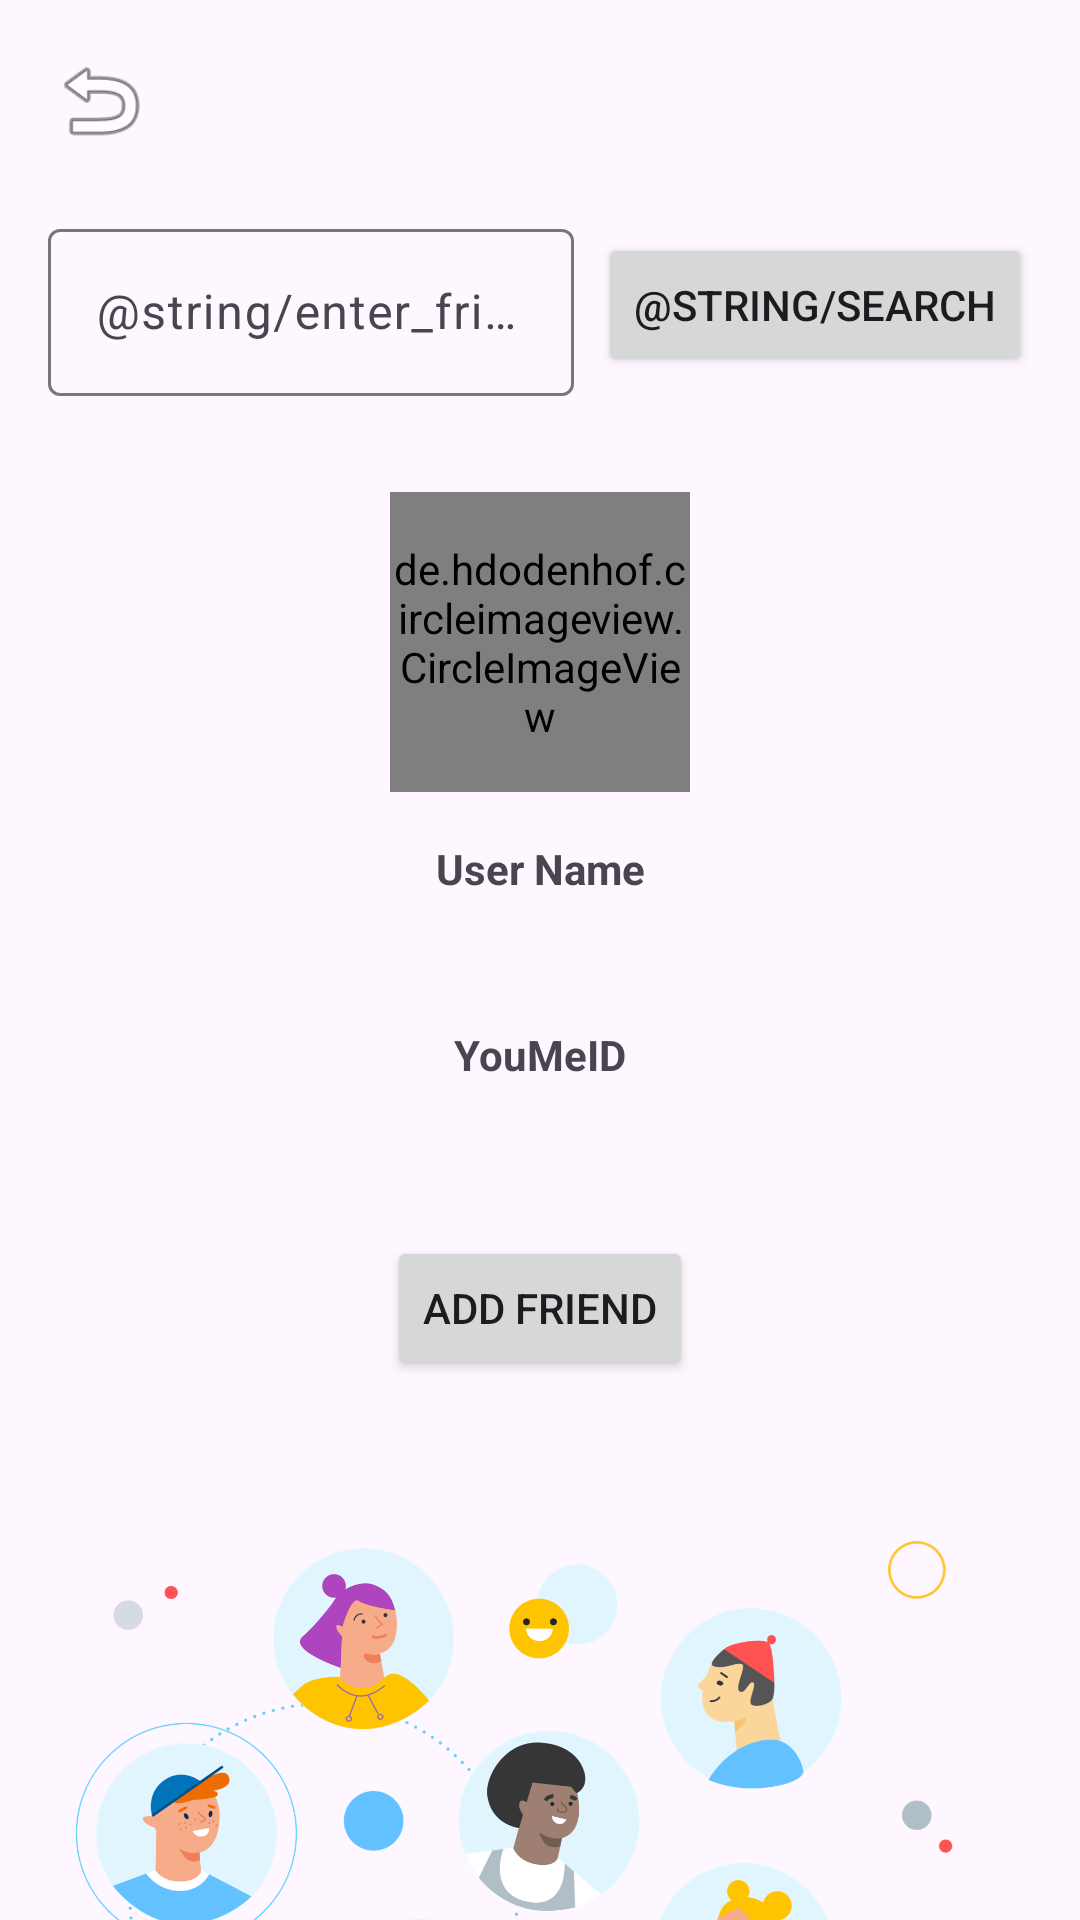

Write the Android layout XML for this screen, with the resource values it uses.
<!-- AndroidManifest.xml: application theme Theme.Youmetalk -->
<!-- res/layout/activity_add_friend.xml -->
<androidx.constraintlayout.widget.ConstraintLayout xmlns:android="http://schemas.android.com/apk/res/android"
    xmlns:app="http://schemas.android.com/apk/res-auto"
    xmlns:tools="http://schemas.android.com/tools"
    android:layout_width="match_parent"
    android:layout_height="match_parent"
    tools:context=".AddFriendActivity"
    >

    

    <ImageView
        android:id="@+id/bottomImageView"
        android:layout_width="293dp"
        android:layout_height="194dp"
        android:layout_marginTop="50dp"

        android:src="@drawable/find_friend"
        app:layout_constraintBottom_toBottomOf="parent"
        app:layout_constraintEnd_toEndOf="parent"
        app:layout_constraintHorizontal_bias="0.366"
        app:layout_constraintStart_toStartOf="parent"
        app:layout_constraintTop_toBottomOf="@+id/buttonAddFriend"
        app:layout_constraintVertical_bias="0.0" />

    <ImageView
        android:id="@+id/imageViewBack"
        android:layout_width="35dp"
        android:layout_height="35dp"
        android:layout_marginStart="16dp"
        android:layout_marginTop="16dp"
        app:layout_constraintStart_toStartOf="parent"
        app:layout_constraintTop_toTopOf="parent"
        app:srcCompat="@android:drawable/ic_menu_revert" />

    <com.google.android.material.textfield.TextInputLayout
        android:id="@+id/textInputLayoutYouMeID"
        android:layout_width="0dp"
        android:layout_height="wrap_content"
        android:layout_marginStart="16dp"
        android:layout_marginTop="20dp"
        android:layout_marginEnd="8dp"
        app:layout_constraintEnd_toStartOf="@+id/buttonSearch"
        app:layout_constraintHorizontal_chainStyle="packed"
        app:layout_constraintStart_toStartOf="parent"
        app:layout_constraintTop_toBottomOf="@id/imageViewBack">

        <com.google.android.material.textfield.TextInputEditText
            android:id="@+id/editTextYouMeID"
            android:layout_width="match_parent"
            android:layout_height="wrap_content"
            android:hint="@string/enter_friend_s_youmeid"
            android:inputType="text" />
    </com.google.android.material.textfield.TextInputLayout>

    <Button
        android:id="@+id/buttonSearch"
        android:layout_width="wrap_content"
        android:layout_height="wrap_content"
        android:layout_marginEnd="16dp"
        android:text="@string/search"
        app:layout_constraintBottom_toBottomOf="@id/textInputLayoutYouMeID"
        app:layout_constraintEnd_toEndOf="parent"
        app:layout_constraintTop_toTopOf="@id/textInputLayoutYouMeID" />

    <de.hdodenhof.circleimageview.CircleImageView
        android:id="@+id/imageViewProfile"
        android:layout_width="100dp"
        android:layout_height="100dp"
        android:layout_marginTop="32dp"
        app:layout_constraintEnd_toEndOf="parent"
        app:layout_constraintHorizontal_bias="0.5"
        app:layout_constraintStart_toStartOf="parent"
        app:layout_constraintTop_toBottomOf="@id/textInputLayoutYouMeID" />

    <TextView
        android:id="@+id/labelUserName"
        android:layout_width="wrap_content"
        android:layout_height="wrap_content"
        android:layout_marginTop="16dp"
        android:text="User Name"
        android:textStyle="bold"
        app:layout_constraintEnd_toEndOf="parent"
        app:layout_constraintHorizontal_bias="0.5"
        app:layout_constraintStart_toStartOf="parent"
        app:layout_constraintTop_toBottomOf="@id/imageViewProfile" />

    <TextView
        android:id="@+id/textViewUserName"
        android:layout_width="wrap_content"
        android:layout_height="wrap_content"
        android:layout_marginTop="8dp"
        android:contentDescription="User Name"
        app:layout_constraintEnd_toEndOf="parent"
        app:layout_constraintHorizontal_bias="0.5"
        app:layout_constraintStart_toStartOf="parent"
        app:layout_constraintTop_toBottomOf="@id/labelUserName" />

    <TextView
        android:id="@+id/labelYouMeID"
        android:layout_width="wrap_content"
        android:layout_height="wrap_content"
        android:layout_marginTop="16dp"
        android:text="YouMeID"
        android:textStyle="bold"
        app:layout_constraintEnd_toEndOf="parent"
        app:layout_constraintHorizontal_bias="0.5"
        app:layout_constraintStart_toStartOf="parent"
        app:layout_constraintTop_toBottomOf="@id/textViewUserName" />

    <TextView
        android:id="@+id/textViewYouMeID"
        android:layout_width="wrap_content"
        android:layout_height="wrap_content"
        android:layout_marginTop="8dp"
        android:contentDescription="YouMeID"
        app:layout_constraintEnd_toEndOf="parent"
        app:layout_constraintHorizontal_bias="0.5"
        app:layout_constraintStart_toStartOf="parent"
        app:layout_constraintTop_toBottomOf="@id/labelYouMeID" />

    <Button
        android:id="@+id/buttonAddFriend"
        android:layout_width="wrap_content"
        android:layout_height="wrap_content"
        android:layout_marginTop="24dp"
        android:text="Add Friend"
        app:layout_constraintEnd_toEndOf="parent"
        app:layout_constraintHorizontal_bias="0.5"
        app:layout_constraintStart_toStartOf="parent"
        app:layout_constraintTop_toBottomOf="@id/textViewYouMeID" />


</androidx.constraintlayout.widget.ConstraintLayout>
<!-- resources referenced by this layout -->
<resources>
  <!-- drawable find_friend: jpg bitmap (drawable, 253735 bytes) -->
  <style name="Theme.Youmetalk" parent="Base.Theme.Youmetalk" />
  <style name="Base.Theme.Youmetalk" parent="Theme.Material3.DayNight.NoActionBar">
          
           <item name="colorPrimary">@color/teal_200</item>
      </style>
  <color name="teal_200">#80CBC4</color>
</resources>
